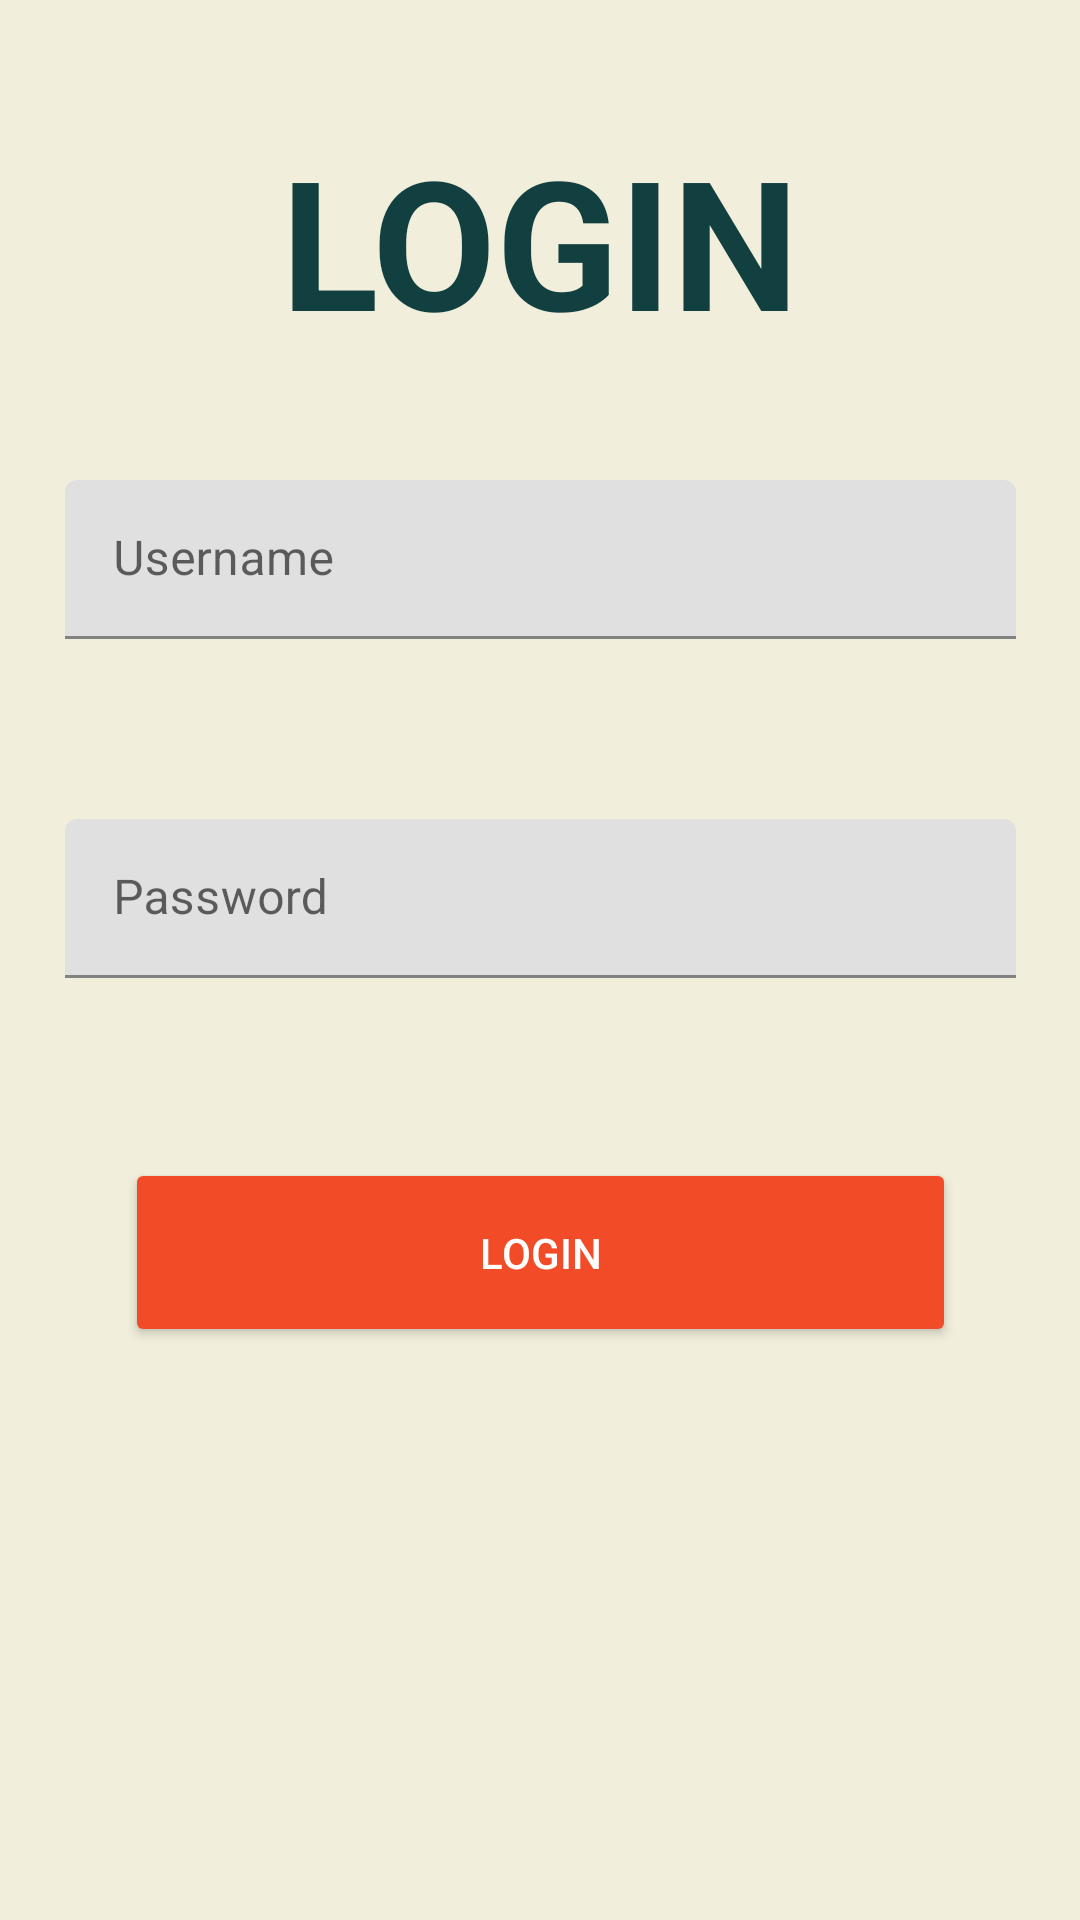

Android layout source for this screen:
<!-- AndroidManifest.xml: application theme Theme.LSM -->
<!-- res/layout/fragment_login.xml -->
<?xml version="1.0" encoding="utf-8"?>
<androidx.constraintlayout.widget.ConstraintLayout xmlns:android="http://schemas.android.com/apk/res/android"
    xmlns:app="http://schemas.android.com/apk/res-auto"
    xmlns:tools="http://schemas.android.com/tools"
    android:layout_width="match_parent"
    android:layout_height="match_parent"
    android:background="#F1EEDB"
    tools:context=".login">

    <ScrollView
        android:layout_width="match_parent"
        android:layout_height="match_parent"
        app:layout_constraintBottom_toBottomOf="parent"
        app:layout_constraintEnd_toEndOf="parent"
        app:layout_constraintStart_toStartOf="parent"
        app:layout_constraintTop_toTopOf="parent">

        <androidx.constraintlayout.widget.ConstraintLayout
            android:layout_width="match_parent"
            android:layout_height="wrap_content">

            <TextView
                android:id="@+id/loginText"
                android:layout_width="wrap_content"
                android:layout_height="wrap_content"
                android:layout_marginTop="40dp"
                android:text="Login"
                android:textAlignment="center"
                android:textAllCaps="true"
                android:textColor="#124040"
                android:textSize="60sp"
                android:textStyle="bold"
                app:layout_constraintEnd_toEndOf="parent"
                app:layout_constraintStart_toStartOf="parent"
                app:layout_constraintTop_toTopOf="parent" />

            <com.google.android.material.textfield.TextInputLayout

                android:id="@+id/userNameInputTextField"
                android:layout_width="317dp"
                android:layout_height="53dp"
                android:layout_marginTop="40dp"
                android:hint="Username"
                app:layout_constraintEnd_toEndOf="parent"
                app:layout_constraintStart_toStartOf="parent"
                app:layout_constraintTop_toBottomOf="@+id/loginText"
                app:startIconContentDescription="Nombre de usuario"
                app:startIconDrawable="@drawable/login">

                <com.google.android.material.textfield.TextInputEditText
                    android:layout_width="match_parent"
                    android:layout_height="wrap_content" />

            </com.google.android.material.textfield.TextInputLayout>

            <com.google.android.material.textfield.TextInputLayout

                android:id="@+id/passwordInputTextField"
                android:layout_width="317dp"
                android:layout_height="53dp"
                android:layout_marginTop="60dp"
                android:hint="Password"
                app:layout_constraintEnd_toEndOf="parent"
                app:layout_constraintStart_toStartOf="parent"
                app:layout_constraintTop_toBottomOf="@+id/userNameInputTextField"
                app:startIconContentDescription="Password"
                app:startIconDrawable="@drawable/ic_baseline_lock_24">

                <com.google.android.material.textfield.TextInputEditText
                    android:layout_width="match_parent"
                    android:layout_height="match_parent" />

            </com.google.android.material.textfield.TextInputLayout>

            <Button
                android:id="@+id/loginButton"
                android:layout_width="0dp"
                android:layout_height="63dp"
                android:layout_marginStart="20dp"
                android:layout_marginTop="60dp"
                android:layout_marginEnd="20dp"
                android:backgroundTint="#F14C27"
                android:text="LOGIN"
                android:textColor="#FFFFFF"
                android:textColorLink="#FAFAFA"
                app:layout_constraintEnd_toEndOf="@+id/passwordInputTextField"
                app:layout_constraintStart_toStartOf="@+id/passwordInputTextField"
                app:layout_constraintTop_toBottomOf="@+id/passwordInputTextField" />
        </androidx.constraintlayout.widget.ConstraintLayout>
    </ScrollView>


</androidx.constraintlayout.widget.ConstraintLayout>
<!-- resources referenced by this layout -->
<resources>
  <style name="Theme.LSM" parent="Theme.MaterialComponents.DayNight.NoActionBar">
          
          <item name="colorPrimary">@color/mainColor</item>
          <item name="colorPrimaryVariant">@color/mainColor</item>
          <item name="colorOnPrimary">@color/mainColor</item>
          
          <item name="colorSecondary">@color/mainColor</item>
          <item name="colorSecondaryVariant">@color/mainColor</item>
          <item name="colorOnSecondary">@color/mainColor</item>
          
          <item name="android:statusBarColor">@color/mainColor</item>
          
          <item name="colorNavigationItem">@color/drawer_item</item>
          <item name="colorNavigationItemSelected">@color/white</item>
          <item name="drawableNavigationItemBackground">@drawable/drawer_item_background</item> 
          <item name="android:listDivider">@color/white</item>
          <item name="listPreferredItemHeightSmall">60dp</item>
          <item name="materialAlertDialogTheme">@style/ThemeOverlay.App.MaterialAlertDialog</item>
      </style>
  <color name="mainColor">#024959</color>
  <color name="white">#FFFFFFFF</color>
  <!-- drawable drawer_item_background (drawable) -->
  <?xml version="1.0" encoding="utf-8"?>
  <selector xmlns:android="http://schemas.android.com/apk/res/android">
      <item android:state_pressed="true" android:drawable="@color/secondaryColor" />
      <item android:state_activated="true" android:drawable="@color/secondaryColor" />
      <item android:drawable="@android:color/transparent" />
  </selector>
  <style name="ThemeOverlay.App.MaterialAlertDialog" parent="ThemeOverlay.MaterialComponents.MaterialAlertDialog">
          <item name="colorPrimary">@color/Highlight</item>
          <item name="colorSecondary">@color/Highlight</item>
          <item name="colorSurface">@color/white </item>
          <item name="colorOnSurface">@color/black</item>
          <item name="alertDialogStyle">@style/MaterialAlertDialog.App</item>
          <item name="materialAlertDialogTitleTextStyle">@style/MaterialAlertDialog.App.Title.Text</item>
          <item name="buttonBarPositiveButtonStyle">@style/Widget.App.Button</item>
          <item name="buttonBarNeutralButtonStyle">@style/Widget.App.Button</item>
      </style>
  <color name="secondaryColor">#2052C0D1</color>
  <color name="Highlight">#F14C27</color>
  <color name="black">#FF000000</color>
  <style name="MaterialAlertDialog.App" parent="MaterialAlertDialog.MaterialComponents">
          <item name="shapeAppearance">@style/ShapeAppearance.App.MediumComponent</item>
      </style>
  <style name="MaterialAlertDialog.App.Title.Text" parent="MaterialAlertDialog.MaterialComponents.Title.Text">
          <item name="android:textColor">@color/black</item>
      </style>
  <style name="Widget.App.Button" parent="Widget.MaterialComponents.Button.TextButton.Dialog">
          <item name="materialThemeOverlay">@style/ThemeOverlay.App.Button</item>
          <item name="shapeAppearance">@style/ShapeAppearance.App.SmallComponent</item>
      </style>
  <style name="ShapeAppearance.App.MediumComponent" parent="ShapeAppearance.MaterialComponents.MediumComponent">
          <item name="cornerFamily">rounded</item>
          <item name="cornerSize">20dp</item>
      </style>
  <style name="ThemeOverlay.App.Button" parent="">
          <item name="colorPrimary">@color/Highlight</item>
      </style>
  <style name="ShapeAppearance.App.SmallComponent" parent="ShapeAppearance.MaterialComponents.SmallComponent">
          <item name="cornerFamily">rounded</item>
          <item name="cornerSize">20dp</item>
      </style>
</resources>
